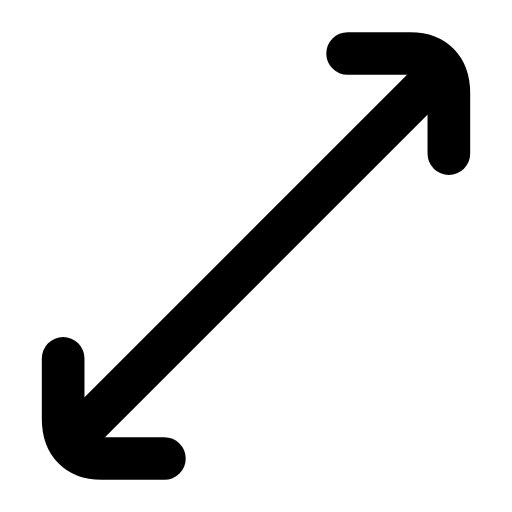
t = 0.00 s
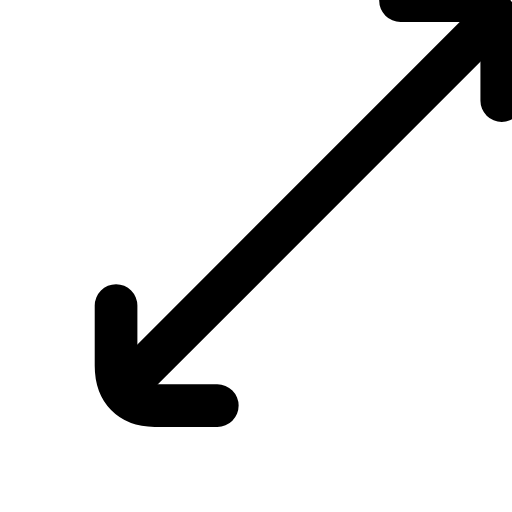
t = 0.22 s
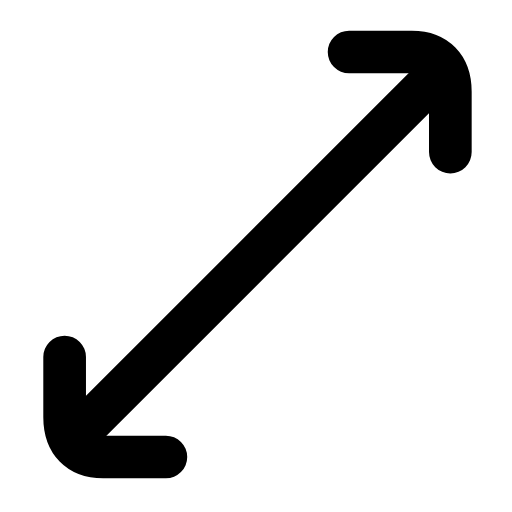
t = 0.44 s
t = 0.63 s: frame unchanged from t = 0.00 s, image omitted
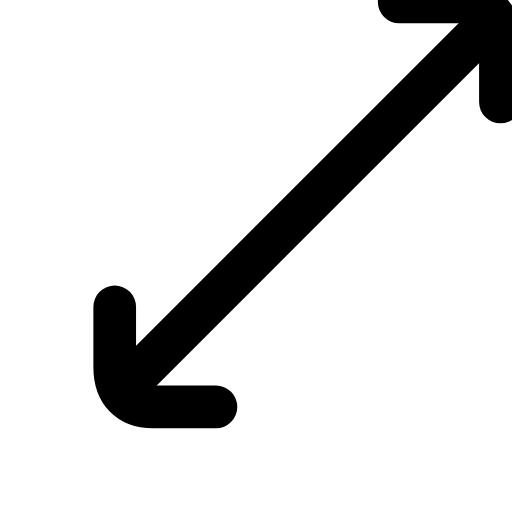
t = 0.88 s
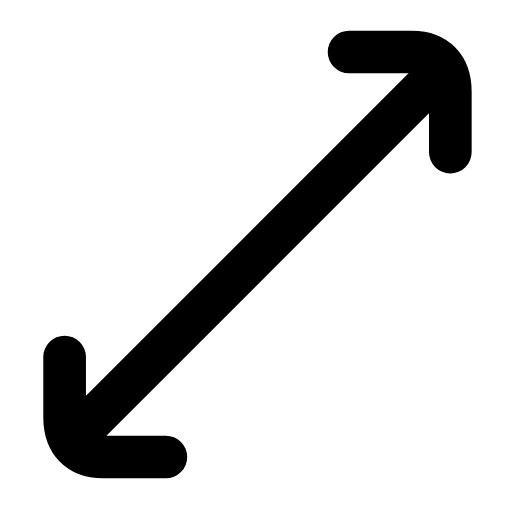
t = 1.07 s

The animated SVG that drew these frames (rendered in a browser with its animation timeline set to each time). Animation: 1 SMIL element (animateTransform=1); one cycle of 1.30 s, repeats indefinitely.

<svg xmlns="http://www.w3.org/2000/svg" width="24" height="24" viewBox="0 0 24 24" fill="none"><g transform="translate(-1.56 -1.56) scale(1.13)"><g><animateTransform attributeName="transform" type="translate" values="0 0;2.2 -2.2;0 0;0 0;2.2 -2.2;0 0;0 0" keyTimes="0;0.225;0.45;0.6;0.75;0.9;1" dur="1.3s" repeatCount="indefinite" calcMode="spline" keySplines="0.16 1 0.3 1;0.16 1 0.3 1;0.16 1 0.3 1;0.16 1 0.3 1;0.16 1 0.3 1;0.16 1 0.3 1"/><line stroke="currentColor" stroke-width="1.77" stroke-linecap="round" stroke-linejoin="round" fill="none" x1="4.6" y1="19.4" x2="19.4" y2="4.6"></line><path stroke="currentColor" stroke-width="1.77" stroke-linecap="round" stroke-linejoin="round" fill="none" d="M15.8 3.6L18.4 3.6C19.4 3.6 20 4.2 20 5.25L20 7.75"></path><path stroke="currentColor" stroke-width="1.77" stroke-linecap="round" stroke-linejoin="round" fill="none" d="M8.2 20.4L5.6 20.4C4.6 20.4 4 19.8 4 18.75L4 16.25"></path></g></g></svg>
